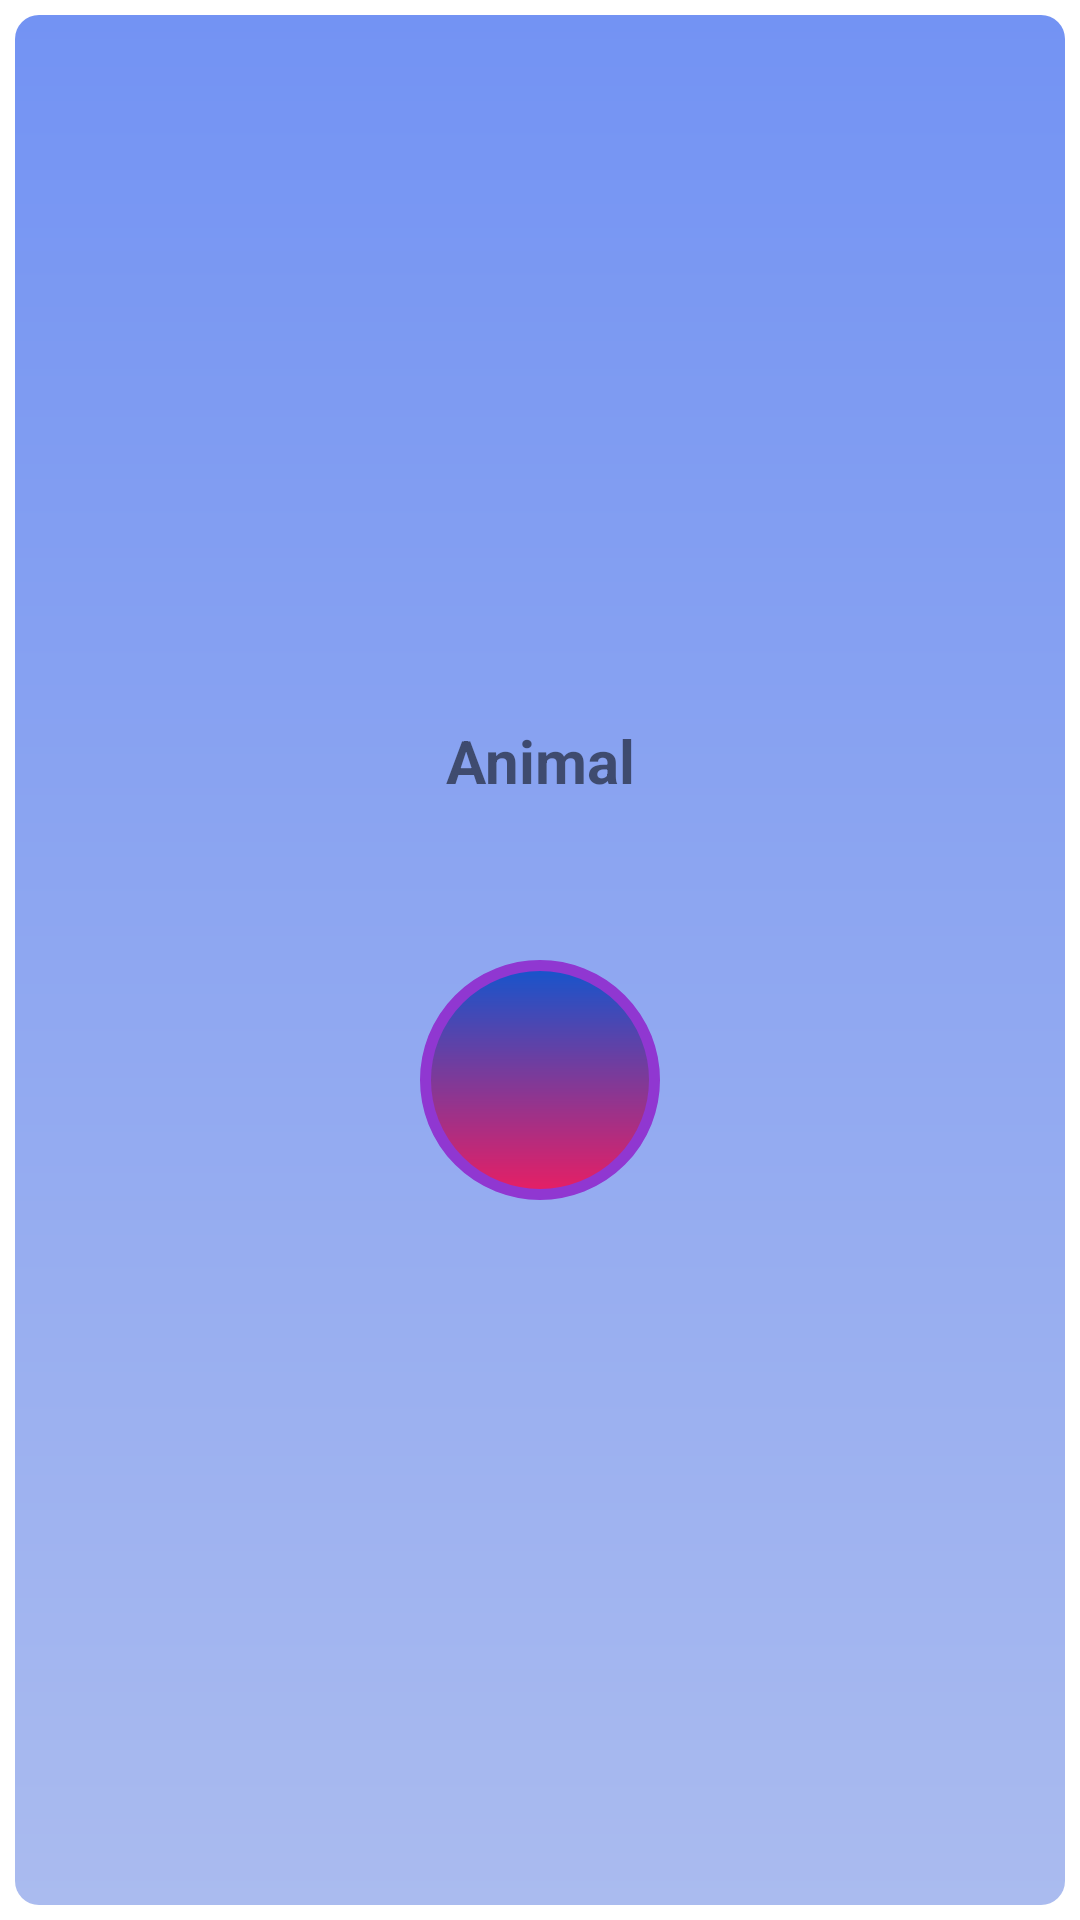

Here is an Android app screen rendered from its layout file. Give the layout XML and the strings, colors and styles it references.
<!-- AndroidManifest.xml: application theme Theme.CheckerEnglish -->
<!-- res/layout/front_view.xml -->
<?xml version="1.0" encoding="utf-8"?>
<RelativeLayout xmlns:android="http://schemas.android.com/apk/res/android"
    android:layout_width="match_parent"
    xmlns:app="http://schemas.android.com/apk/res-auto"
    android:orientation="vertical"
    android:layout_gravity="center_horizontal"
    android:layout_height="match_parent">


    <RelativeLayout
        android:orientation="vertical"
        android:layout_width="match_parent"
        android:layout_height="match_parent"
        android:layout_margin="5dp"
        >

        <androidx.cardview.widget.CardView
            android:layout_width="match_parent"
            android:layout_height="match_parent"
            android:id="@+id/cardviewId"
            app:cardCornerRadius="8dp"
            app:cardElevation="0dp"
            >

            <LinearLayout
                android:background="@drawable/roundedborder"
                android:layout_width="match_parent"
                android:layout_height="match_parent"
                android:orientation="vertical"
                android:gravity="center"
                android:padding="10dp"
                >
                <TextView
                    android:paddingTop="20dp"
                    android:id="@+id/headingId"
                    android:layout_width="match_parent"
                    android:layout_height="100dp"
                    android:paddingBottom="30dp"
                    android:textAlignment="center"
                    android:textStyle="bold"
                    android:textSize="20sp"
                    android:text="Animal"
                    />

                <LinearLayout
                    android:layout_width="80dp"
                    android:layout_height="80dp"
                    android:orientation="vertical"
                    android:padding="10dp"
                    android:layout_marginBottom="20dp"
                    android:gravity="center"
                    android:background="@drawable/circlebackground"
                    >

                    <ImageView
                        android:id="@+id/imageViewId"
                        android:layout_width="70dp"
                        android:layout_height="70dp"
                        android:padding="8dp"
                        android:src="@drawable/handshake" />


                </LinearLayout>

            </LinearLayout>
        </androidx.cardview.widget.CardView>



    </RelativeLayout>

</RelativeLayout>
<!-- resources referenced by this layout -->
<resources>
  <!-- drawable circlebackground (drawable) -->
  <?xml version="1.0" encoding="utf-8"?>
  <shape android:shape="ring" android:innerRadius="0dp" android:thicknessRatio="2.0" android:useLevel="false" xmlns:android="http://schemas.android.com/apk/res/android">
  
      <gradient
          android:startColor="#E91E63"
          android:angle="90"
          android:endColor="#1455CD"
          />
  
      <stroke
          android:width="3.5dp"
          android:color="#9037D1"
          />
  
      <corners android:radius="30dp"/>
  
  </shape>
  <!-- drawable roundedborder (drawable) -->
  <?xml version="1.0" encoding="utf-8"?>
  <shape android:shape="rectangle" xmlns:android="http://schemas.android.com/apk/res/android">
  
      <gradient
          android:startColor="#AABBEF"
          android:angle="90"
          android:endColor="#7393F3"
          />
  
  
  
  
  
  </shape>
  <style name="Theme.CheckerEnglish" parent="Theme.MaterialComponents.DayNight.DarkActionBar">
          
          <item name="colorPrimary">@color/purple_500</item>
          <item name="colorPrimaryVariant">@color/purple_700</item>
          <item name="colorOnPrimary">@color/white</item>
          
          <item name="colorSecondary">@color/teal_200</item>
          <item name="colorSecondaryVariant">@color/teal_700</item>
          <item name="colorOnSecondary">@color/black</item>
          
          <item name="android:statusBarColor">?attr/colorPrimaryVariant</item>
          
      </style>
  <!-- not gathered from this repository: default colours our renderer supplied (Android Studio template values) -->
  <color name="purple_500">#FF6200EE</color>
  <color name="purple_700">#FF3700B3</color>
  <color name="teal_200">#FF03DAC5</color>
  <color name="teal_700">#FF018786</color>
  <color name="black">#FF000000</color>
  <color name="white">#FFFFFFFF</color>
</resources>
